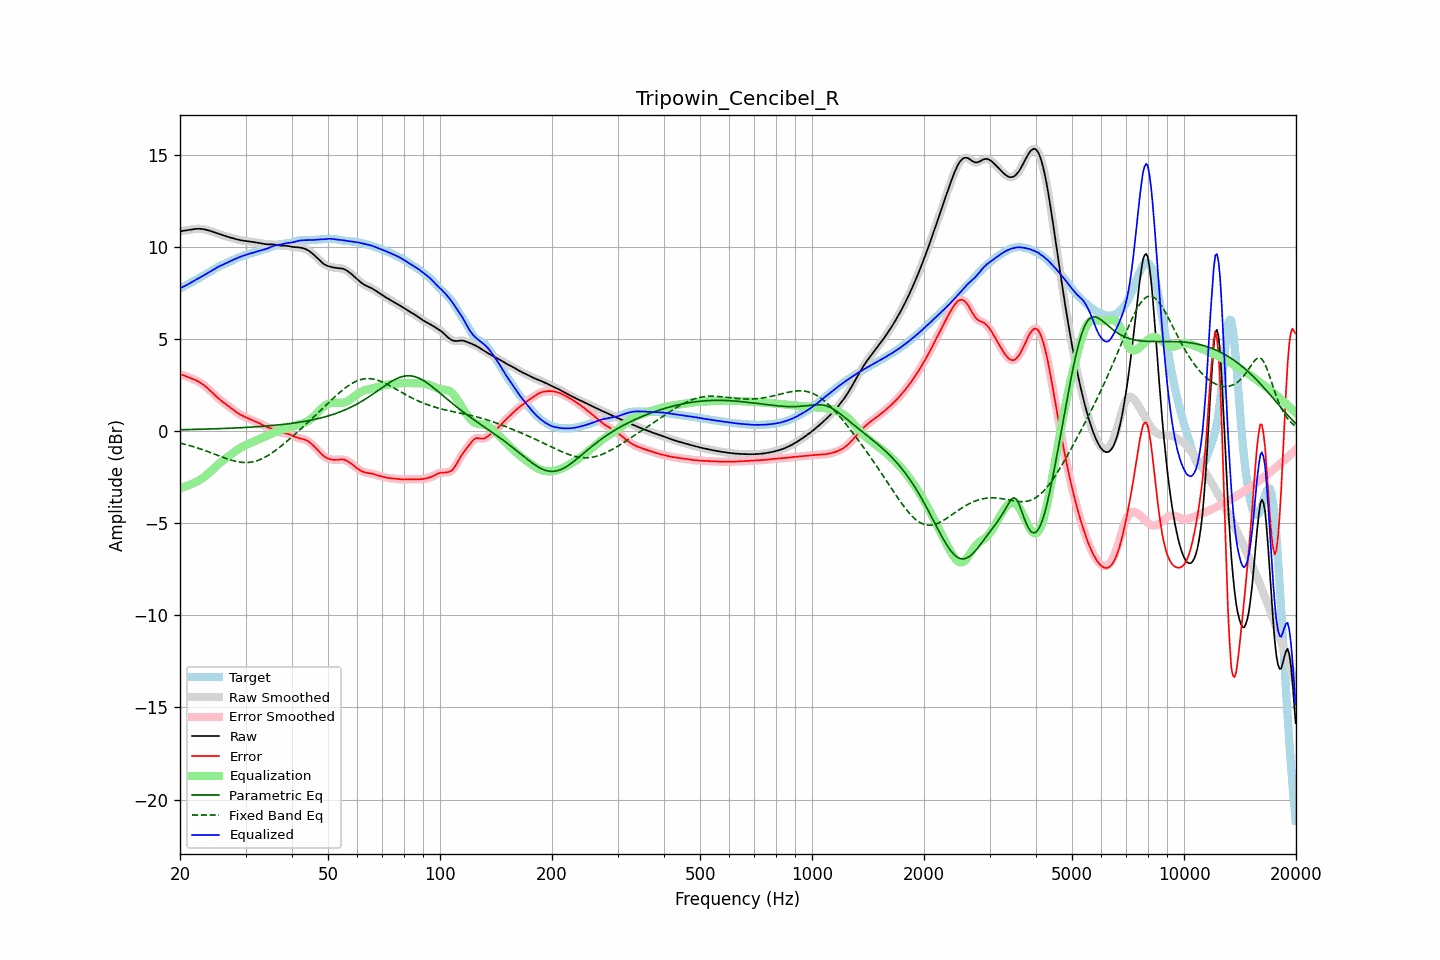

The table this chart was drawn from, first rows:
frequency, raw, error, smoothed, error_smoothed, equalization, parametric_eq, fixed_band_eq, equalized_raw, equalized_smoothed, target
20.00, 10.85, 3.09, 10.85, 3.10, -3.09, 0.08, -0.64, 7.76, 7.76, 7.76
20.20, 10.87, 3.07, 10.87, 3.07, -3.07, 0.08, -0.66, 7.80, 7.80, 7.80
20.40, 10.88, 3.04, 10.88, 3.04, -3.04, 0.08, -0.69, 7.84, 7.84, 7.84
20.61, 10.90, 3.01, 10.90, 3.01, -3.01, 0.09, -0.71, 7.89, 7.89, 7.89
20.81, 10.91, 2.97, 10.91, 2.97, -2.98, 0.09, -0.73, 7.93, 7.93, 7.94
21.02, 10.92, 2.94, 10.92, 2.94, -2.95, 0.09, -0.75, 7.98, 7.98, 7.99
21.23, 10.94, 2.90, 10.94, 2.90, -2.91, 0.09, -0.78, 8.03, 8.03, 8.04
21.44, 10.95, 2.87, 10.95, 2.87, -2.87, 0.09, -0.80, 8.08, 8.08, 8.08
21.66, 10.97, 2.84, 10.97, 2.84, -2.84, 0.10, -0.83, 8.13, 8.13, 8.13
21.87, 10.98, 2.80, 10.98, 2.80, -2.80, 0.10, -0.86, 8.18, 8.18, 8.18
22.09, 10.99, 2.76, 10.99, 2.76, -2.76, 0.10, -0.88, 8.23, 8.23, 8.22
22.31, 10.99, 2.72, 10.99, 2.72, -2.72, 0.10, -0.91, 8.28, 8.28, 8.27
22.54, 10.99, 2.67, 10.99, 2.67, -2.67, 0.10, -0.94, 8.33, 8.33, 8.32
22.76, 10.99, 2.62, 10.99, 2.62, -2.61, 0.11, -0.97, 8.37, 8.38, 8.37
22.99, 10.98, 2.56, 10.98, 2.56, -2.55, 0.11, -1.00, 8.43, 8.43, 8.42
23.22, 10.96, 2.49, 10.96, 2.49, -2.49, 0.11, -1.03, 8.48, 8.48, 8.47
23.45, 10.95, 2.42, 10.95, 2.42, -2.42, 0.11, -1.06, 8.53, 8.53, 8.53
23.69, 10.92, 2.35, 10.92, 2.35, -2.34, 0.12, -1.10, 8.58, 8.58, 8.58
23.92, 10.90, 2.27, 10.90, 2.27, -2.27, 0.12, -1.13, 8.63, 8.63, 8.63
24.16, 10.87, 2.19, 10.87, 2.19, -2.19, 0.12, -1.16, 8.69, 8.69, 8.68
24.40, 10.84, 2.10, 10.84, 2.10, -2.10, 0.13, -1.19, 8.74, 8.74, 8.74
24.65, 10.81, 2.02, 10.81, 2.02, -2.02, 0.13, -1.23, 8.79, 8.79, 8.79
24.89, 10.78, 1.94, 10.78, 1.94, -1.94, 0.13, -1.26, 8.84, 8.84, 8.85
25.14, 10.75, 1.86, 10.75, 1.86, -1.86, 0.13, -1.30, 8.89, 8.89, 8.90
25.39, 10.72, 1.78, 10.72, 1.78, -1.78, 0.14, -1.33, 8.94, 8.94, 8.94
25.65, 10.69, 1.70, 10.69, 1.70, -1.71, 0.14, -1.36, 8.98, 8.98, 8.98
25.91, 10.66, 1.63, 10.66, 1.63, -1.64, 0.14, -1.40, 9.02, 9.02, 9.02
26.16, 10.63, 1.57, 10.63, 1.57, -1.57, 0.15, -1.43, 9.06, 9.06, 9.06
26.43, 10.60, 1.50, 10.60, 1.50, -1.50, 0.15, -1.46, 9.10, 9.10, 9.09
26.69, 10.57, 1.44, 10.57, 1.44, -1.44, 0.15, -1.49, 9.14, 9.14, 9.13
26.96, 10.55, 1.38, 10.55, 1.38, -1.37, 0.16, -1.52, 9.18, 9.18, 9.17
27.23, 10.52, 1.31, 10.52, 1.31, -1.30, 0.16, -1.55, 9.22, 9.22, 9.21
27.50, 10.50, 1.24, 10.50, 1.24, -1.24, 0.17, -1.58, 9.26, 9.26, 9.26
27.77, 10.48, 1.17, 10.48, 1.17, -1.17, 0.17, -1.60, 9.30, 9.30, 9.30
28.05, 10.45, 1.11, 10.45, 1.11, -1.11, 0.17, -1.62, 9.34, 9.34, 9.35
28.33, 10.43, 1.04, 10.43, 1.04, -1.05, 0.18, -1.64, 9.38, 9.38, 9.39
28.62, 10.41, 0.98, 10.41, 0.98, -0.99, 0.18, -1.66, 9.42, 9.42, 9.42
28.90, 10.38, 0.93, 10.38, 0.93, -0.93, 0.19, -1.68, 9.45, 9.45, 9.46
29.19, 10.37, 0.88, 10.37, 0.88, -0.88, 0.19, -1.69, 9.48, 9.48, 9.49
29.48, 10.35, 0.83, 10.35, 0.83, -0.84, 0.20, -1.70, 9.52, 9.52, 9.52
29.78, 10.34, 0.79, 10.34, 0.79, -0.79, 0.20, -1.70, 9.55, 9.55, 9.55
30.08, 10.33, 0.75, 10.33, 0.75, -0.75, 0.21, -1.70, 9.58, 9.58, 9.58
30.38, 10.32, 0.71, 10.32, 0.71, -0.71, 0.21, -1.70, 9.61, 9.61, 9.61
30.68, 10.31, 0.67, 10.31, 0.67, -0.67, 0.22, -1.69, 9.63, 9.63, 9.63
30.99, 10.29, 0.64, 10.29, 0.64, -0.64, 0.22, -1.68, 9.66, 9.66, 9.66
31.30, 10.28, 0.60, 10.28, 0.60, -0.60, 0.23, -1.67, 9.68, 9.68, 9.68
31.61, 10.27, 0.56, 10.27, 0.56, -0.56, 0.23, -1.65, 9.70, 9.71, 9.71
31.93, 10.25, 0.53, 10.25, 0.52, -0.52, 0.24, -1.63, 9.73, 9.73, 9.73
32.24, 10.24, 0.49, 10.24, 0.49, -0.48, 0.24, -1.60, 9.76, 9.76, 9.75
32.57, 10.23, 0.45, 10.23, 0.45, -0.44, 0.25, -1.57, 9.79, 9.79, 9.78
32.89, 10.21, 0.40, 10.21, 0.40, -0.40, 0.26, -1.53, 9.81, 9.81, 9.81
33.22, 10.19, 0.36, 10.19, 0.36, -0.36, 0.26, -1.49, 9.84, 9.84, 9.84
33.55, 10.18, 0.31, 10.18, 0.31, -0.32, 0.27, -1.45, 9.86, 9.86, 9.86
33.89, 10.16, 0.27, 10.16, 0.27, -0.28, 0.28, -1.41, 9.88, 9.88, 9.89
34.23, 10.15, 0.23, 10.15, 0.23, -0.24, 0.28, -1.36, 9.91, 9.91, 9.92
34.57, 10.14, 0.20, 10.15, 0.20, -0.20, 0.29, -1.30, 9.94, 9.94, 9.95
34.92, 10.14, 0.17, 10.14, 0.17, -0.16, 0.30, -1.25, 9.98, 9.98, 9.98
35.27, 10.15, 0.13, 10.14, 0.13, -0.12, 0.31, -1.19, 10.02, 10.02, 10.01
35.62, 10.14, 0.10, 10.14, 0.10, -0.09, 0.31, -1.13, 10.06, 10.06, 10.04
35.97, 10.13, 0.06, 10.13, 0.06, -0.05, 0.32, -1.07, 10.08, 10.08, 10.07
... 635 more rows
